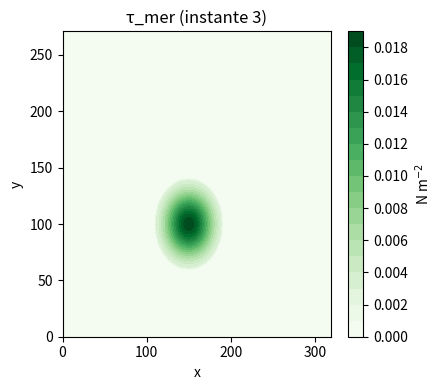
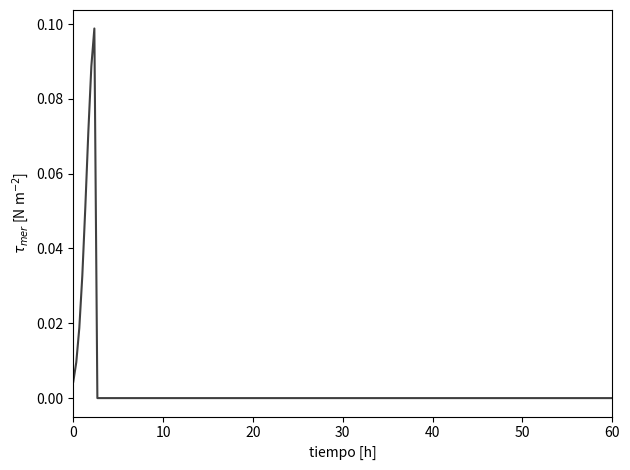

Generate these figures, in order, with matplotlib:
import numpy as np
import matplotlib.pyplot as plt
from pathlib import Path

def make_meridional_wind_patch(
        *,                    # obliga a usar argumentos por nombre → mayor claridad
        nt: int = 180,
        end_time: float = 60,          # h
        max_tau: float = 0.10,         # N m⁻²
        sigma_t: float = 1.0,          # h (efold temporal)
        center_t: float = 2.5,         # h (centro temporal)
        nx: int = 272,
        ny: int = 320,
        cx: int | None = None,         # centro x (celdas). None → nx//2
        cy: int | None = None,         # centro y (celdas). None → ny//2
        radius: int = 60,              # radio del parche (celdas)
        sigma_xy: float | None = None, # efold espacial. None → radius/2
        run_desc: str = 'windpatch',
        out_dir: str | Path = '.',
        write_bin: bool = True,
        dtype: str = '>f8',            # big-endian float64
        make_plots: bool = False
    ):
    """
    Genera un forzamiento meridional en forma de parche gaussiano espacio-tiempo.

    Devuelve:
        merid_tau  : ndarray (nx, ny, nt)
        fname_bin  : ruta del archivo .bin (None si write_bin=False)
    """
    # ---------- PARTE 1: pulso temporal -----------------------------------
    t = np.linspace(0, end_time, nt)                          # h
    gauss_t = max_tau * np.exp(-(t - center_t)**2 / (2*sigma_t**2))
    gauss_t[t > center_t] = 0                                 # media onda

    # ---------- PARTE 2: gaussiana espacial --------------------------------
    cx = cx if cx is not None else nx // 2
    cy = cy if cy is not None else ny // 2
    sigma_xy = sigma_xy if sigma_xy is not None else radius / 2

    x = np.arange(nx)[:, None]        # (nx,1)
    y = np.arange(ny)[None, :]        # (1,ny)
    r2 = (x - cx)**2 + (y - cy)**2
    gauss_xy = np.exp(-r2 / (2 * sigma_xy**2))
    gauss_xy[r2 > radius**2] = 0      # recorte opcional

    # ---------- PARTE 3: combina espacio y tiempo --------------------------
    windstress = gauss_xy[:, :, None] * gauss_t[None, None, :]  # (nx,ny,nt)
    alpha = np.radians(90)
    merid_tau = windstress * np.sin(alpha)                      # τ_mer

    # ---------- PARTE 4: escritura binaria ---------------------------------
    fname_bin = None
    if write_bin:
        out_dir = Path(out_dir)
        out_dir.mkdir(parents=True, exist_ok=True)
        fname_bin = out_dir / f'merid_{run_desc}_{nx}x{ny}.bin'

        with open(fname_bin, 'wb') as f:
            merid_tau.transpose(2, 1, 0).astype(dtype).tofile(f)
        print(f'Archivo binario escrito: {fname_bin}')

    # ---------- PARTE 5 (opcional): gráficos rápidos -----------------------
    if make_plots:
        # campo espacial (instante 3)
        plt.figure(figsize=(4.5,4))
        plt.contourf(merid_tau[:, :, 2], 20, cmap='Greens')
        plt.title('τ_mer (instante 3)')
        plt.colorbar(label='N m$^{-2}$')
        plt.xlabel('x'); plt.ylabel('y')
        plt.tight_layout(); plt.show()

        # pulso temporal
        plt.figure()
        plt.plot(t, gauss_t, '-', color='0.25')
        plt.xlabel('tiempo [h]'); plt.ylabel(r'$\tau_{mer}$ [N m$^{-2}$]')
        plt.xlim(0, end_time); plt.tight_layout(); plt.show()

    return merid_tau, fname_bin
# ---------------------------------------------------------------------------
# --------------------------  EJEMPLO RÁPIDO  -------------------------------
# ---------------------------------------------------------------------------
if __name__ == '__main__':
    # Parche de radio 40 celdas, centrado en (100, 150)
    _, fname = make_meridional_wind_patch(
        cx=100, cy=150,
        radius=40,
        run_desc='ejemplo',
        make_plots=True
    )
    # fname → ruta del .bin listo para MITgcm
